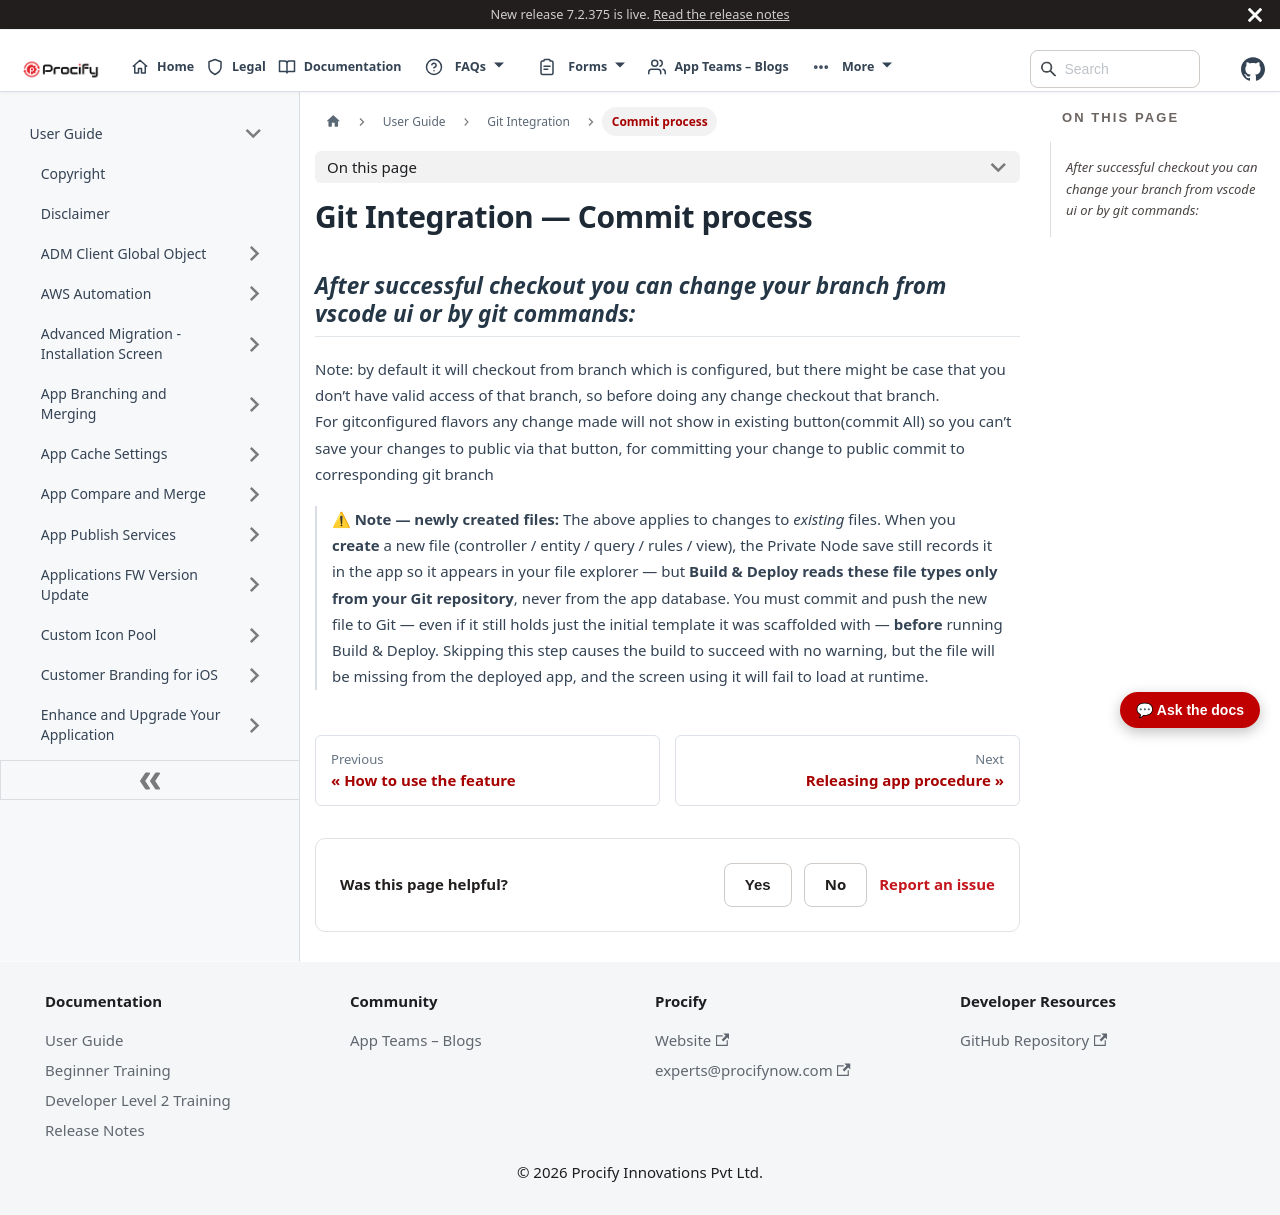

repository: Procifynow/Procify_Documentation · page: docs/Docs/User Guide/Git Integration - 5. Commit process.html · generator: docusaurus

---
sidebar_position: 305
sidebar_label: "Commit process"
title: "Git Integration — Commit process"
---

# Git Integration — Commit process

# *After successful checkout you can change your branch from vscode ui or by git commands:*

Note: by default it will checkout from branch which is configured, but there might be case that you don’t have valid access of that branch, so before doing any change checkout that branch.  
For gitconfigured flavors any change made will not show in existing button(commit All) so you can’t save your changes to public via that button, for committing your change to public commit to corresponding git branch 

> ⚠ **Note — newly created files:** The above applies to changes to *existing* files. When you **create** a new file (controller / entity / query / rules / view), the Private Node save still records it in the app so it appears in your file explorer — but **Build & Deploy reads these file types only from your Git repository**, never from the app database. You must commit and push the new file to Git — even if it still holds just the initial template it was scaffolded with — **before** running Build & Deploy. Skipping this step causes the build to succeed with no warning, but the file will be missing from the deployed app, and the screen using it will fail to load at runtime.
